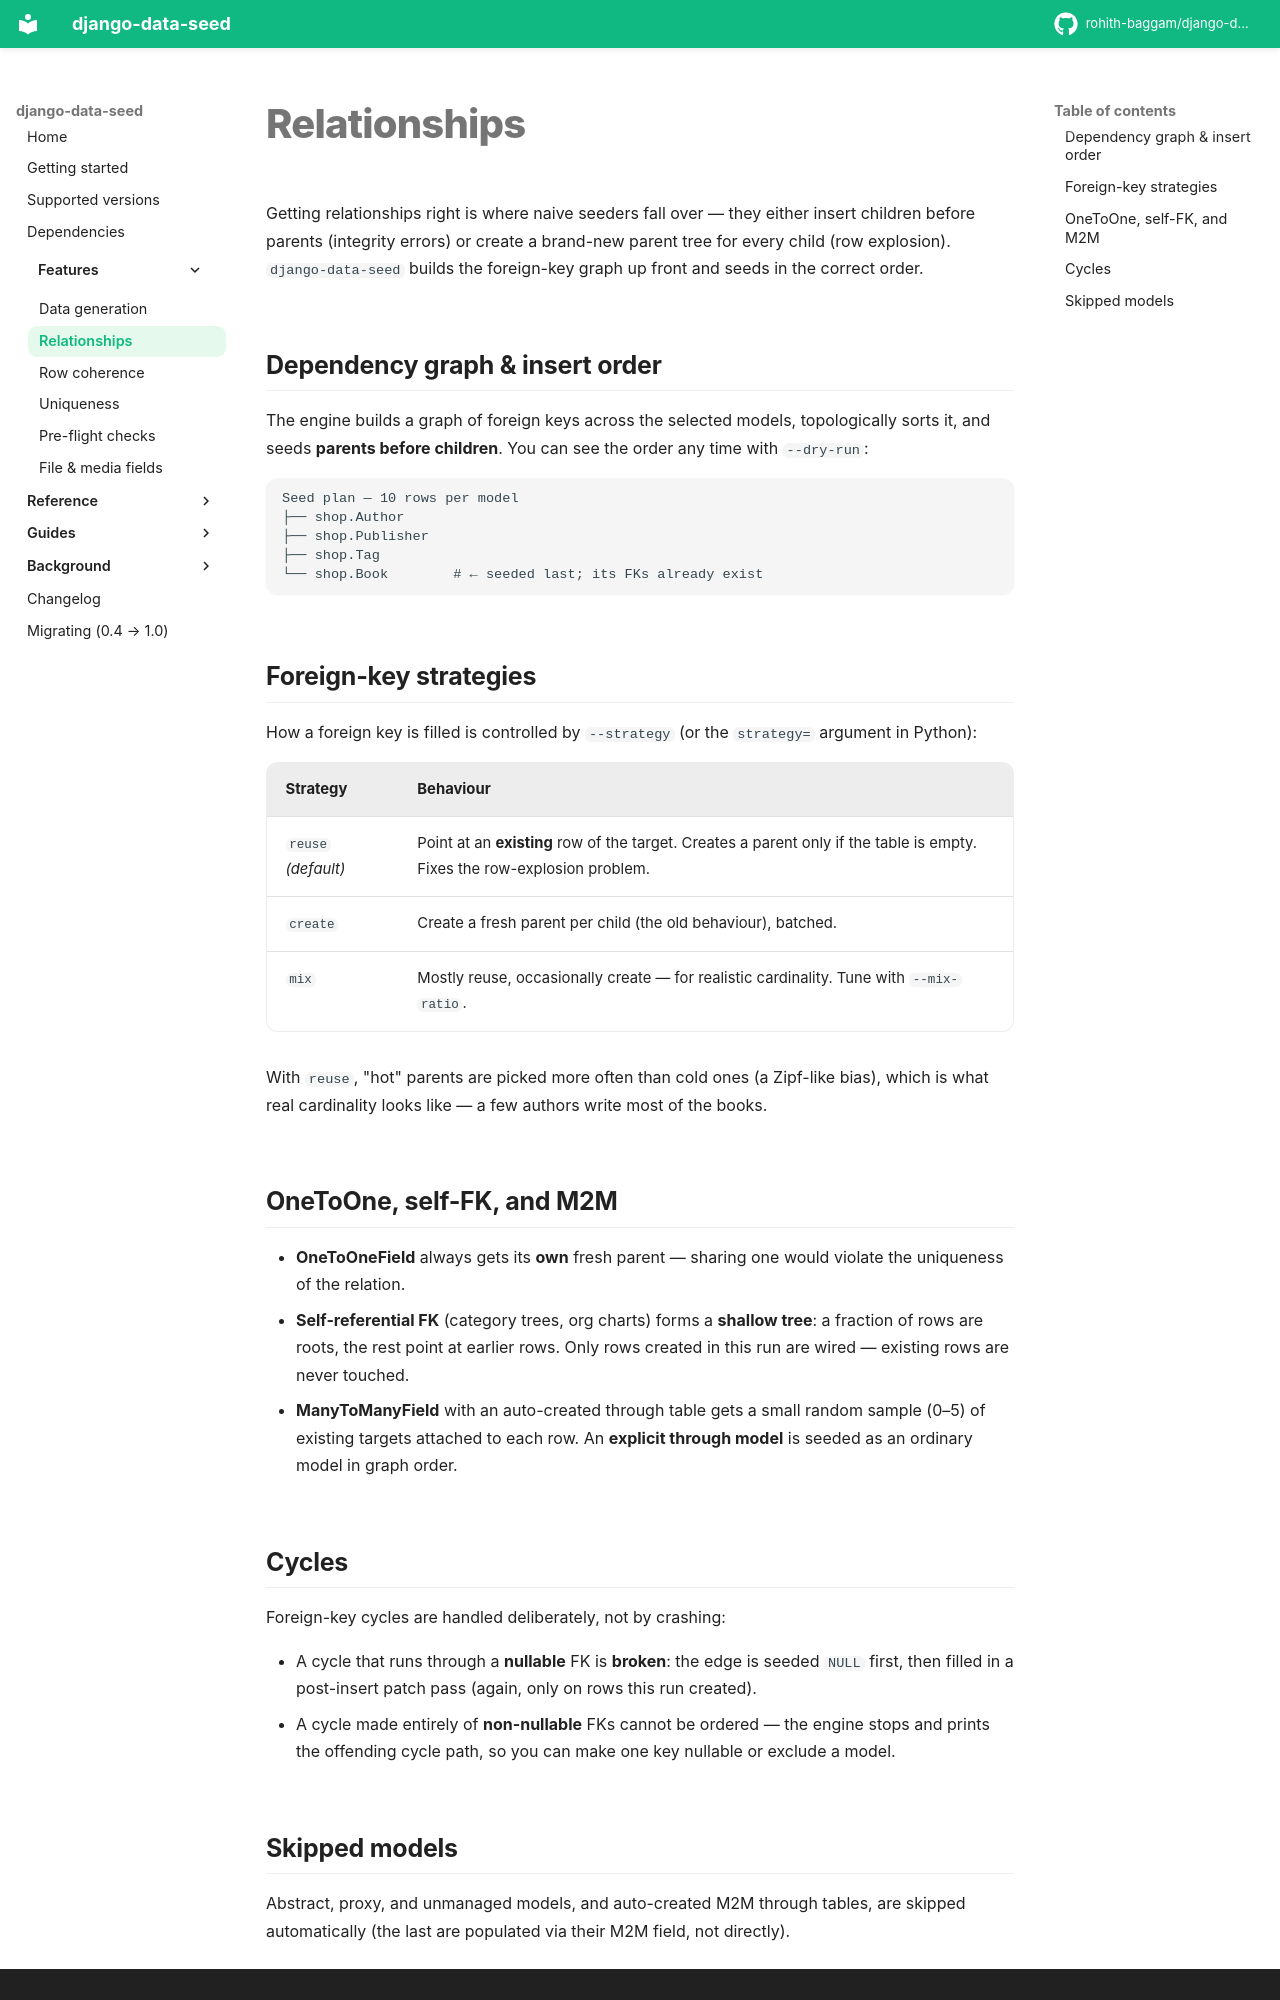

repository: rohith-baggam/django-data-seed · page: features/relationships/index.html · generator: mkdocs

# Relationships

Getting relationships right is where naive seeders fall over — they either
insert children before parents (integrity errors) or create a brand-new parent
tree for every child (row explosion). `django-data-seed` builds the foreign-key
graph up front and seeds in the correct order.

## Dependency graph & insert order

The engine builds a graph of foreign keys across the selected models,
topologically sorts it, and seeds **parents before children**. You can see the
order any time with `--dry-run`:

```
Seed plan — 10 rows per model
├── shop.Author
├── shop.Publisher
├── shop.Tag
└── shop.Book        # ← seeded last; its FKs already exist
```

## Foreign-key strategies

How a foreign key is filled is controlled by `--strategy` (or the `strategy=`
argument in Python):

| Strategy | Behaviour |
|---|---|
| `reuse` *(default)* | Point at an **existing** row of the target. Creates a parent only if the table is empty. Fixes the row-explosion problem. |
| `create` | Create a fresh parent per child (the old behaviour), batched. |
| `mix` | Mostly reuse, occasionally create — for realistic cardinality. Tune with `--mix-ratio`. |

With `reuse`, "hot" parents are picked more often than cold ones (a Zipf-like
bias), which is what real cardinality looks like — a few authors write most of
the books.

## OneToOne, self-FK, and M2M

- **OneToOneField** always gets its **own** fresh parent — sharing one would
  violate the uniqueness of the relation.
- **Self-referential FK** (category trees, org charts) forms a **shallow tree**:
  a fraction of rows are roots, the rest point at earlier rows. Only rows created
  in this run are wired — existing rows are never touched.
- **ManyToManyField** with an auto-created through table gets a small random
  sample (0–5) of existing targets attached to each row. An **explicit through
  model** is seeded as an ordinary model in graph order.

## Cycles

Foreign-key cycles are handled deliberately, not by crashing:

- A cycle that runs through a **nullable** FK is **broken**: the edge is seeded
  `NULL` first, then filled in a post-insert patch pass (again, only on rows this
  run created).
- A cycle made entirely of **non-nullable** FKs cannot be ordered — the engine
  stops and prints the offending cycle path, so you can make one key nullable or
  exclude a model.
